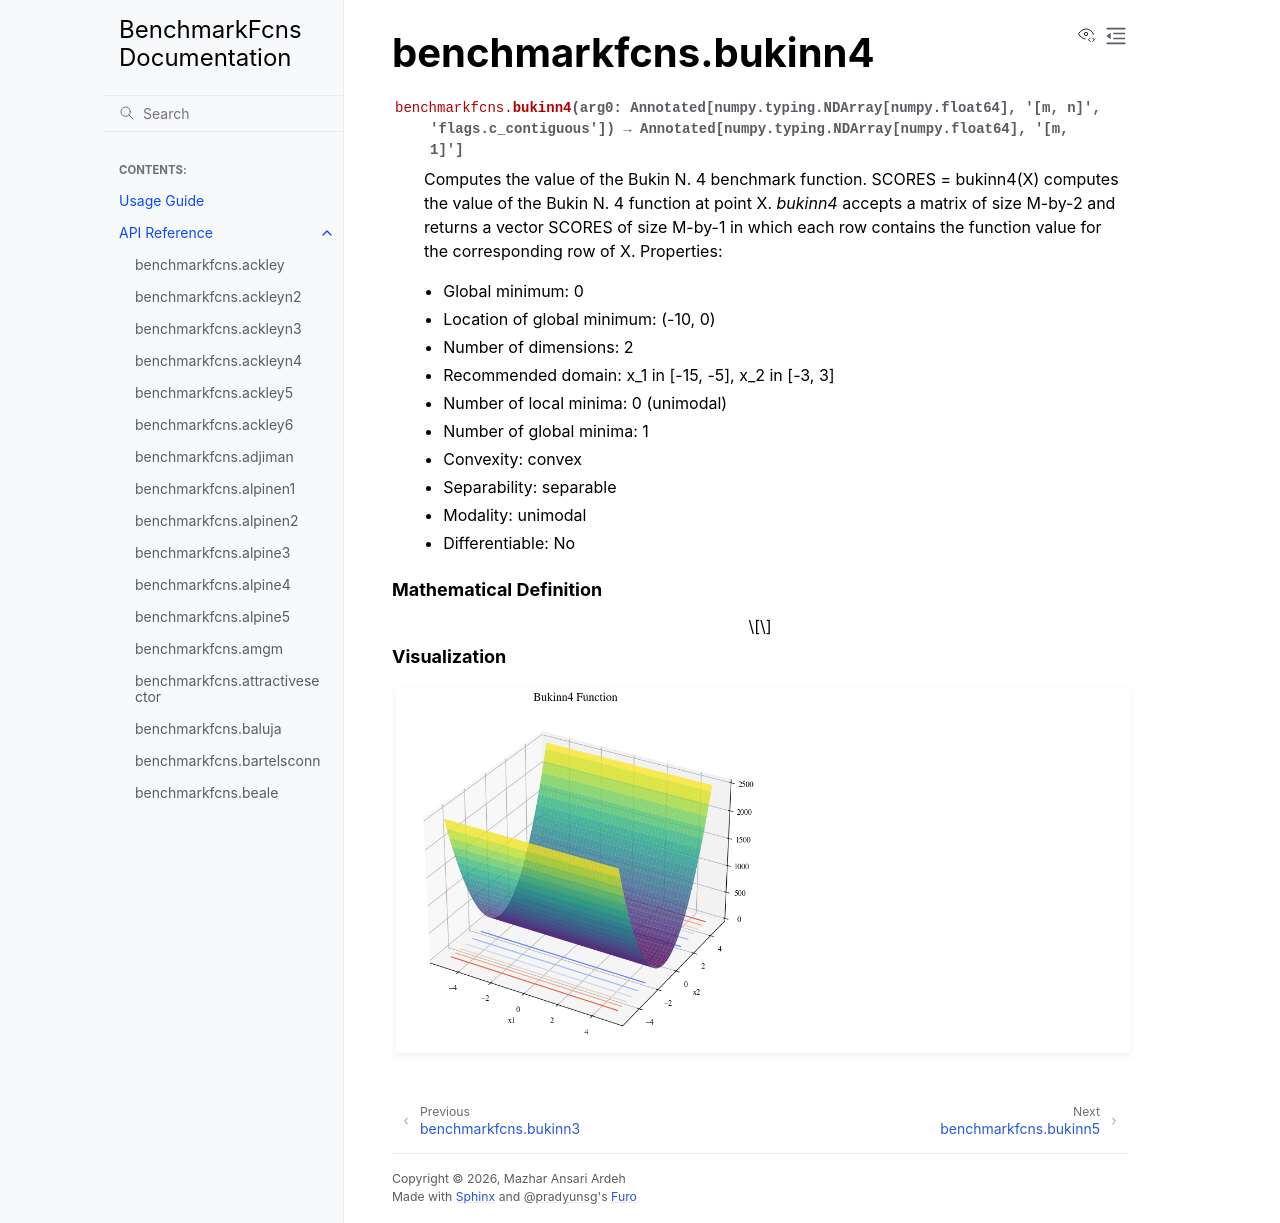

repository: mazhar-ansari-ardeh/BenchmarkFcns · page: generated/benchmarkfcns.bukinn4.html · generator: sphinx

benchmarkfcns.bukinn4
=====================

.. currentmodule:: benchmarkfcns

.. autofunction:: bukinn4

.. raw:: html

   <div style="clear: both"></div>



.. rubric:: Mathematical Definition

.. math::



.. rubric:: Visualization

.. function-plots:: benchmarkfcns.bukinn4
